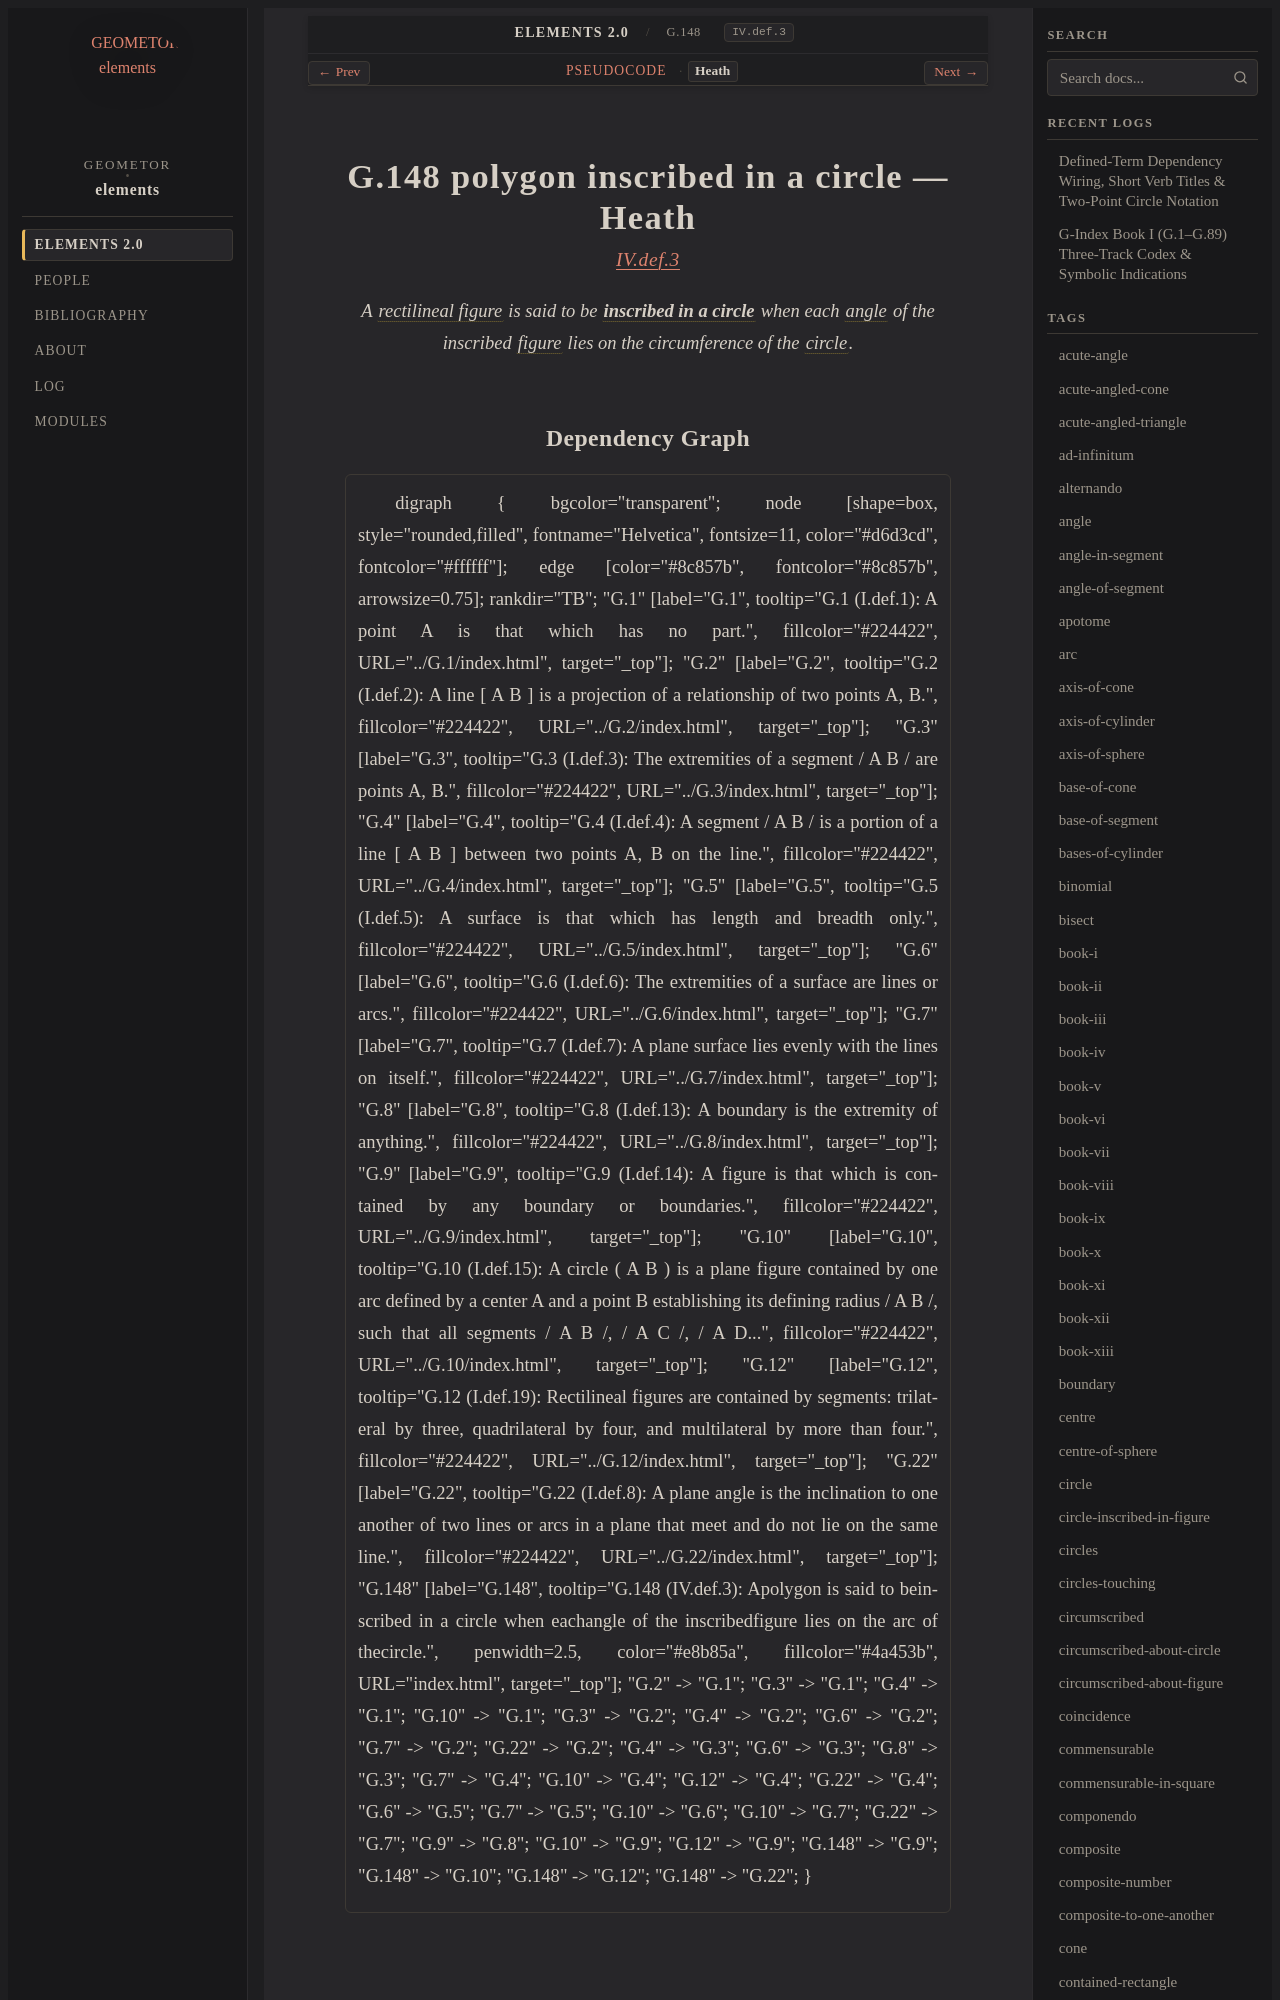

repository: geometor/elements · page: elements2/G.148/heath.html · generator: sphinx

:canonical_id: G.148
:original_id: IV.def.3
:title: G.148 polygon inscribed in a circle
:volume: II
:book: IV
:type: def

G.148 polygon inscribed in a circle — Heath
===========================================

.. rubric:: `IV.def.3 <https://geometor.github.io/euclid/heath/volume_II/book_iv/definitions/#iv-def-3>`_

.. enunciation::

   A :term:`rectilineal figure <G.12>` is said to be :term:`**inscribed in a circle** <inscribed-in-circle>` when each :term:`angle <G.22>` of the inscribed :term:`figure <G.9>` lies on the circumference of the :term:`circle <G.10>`.
